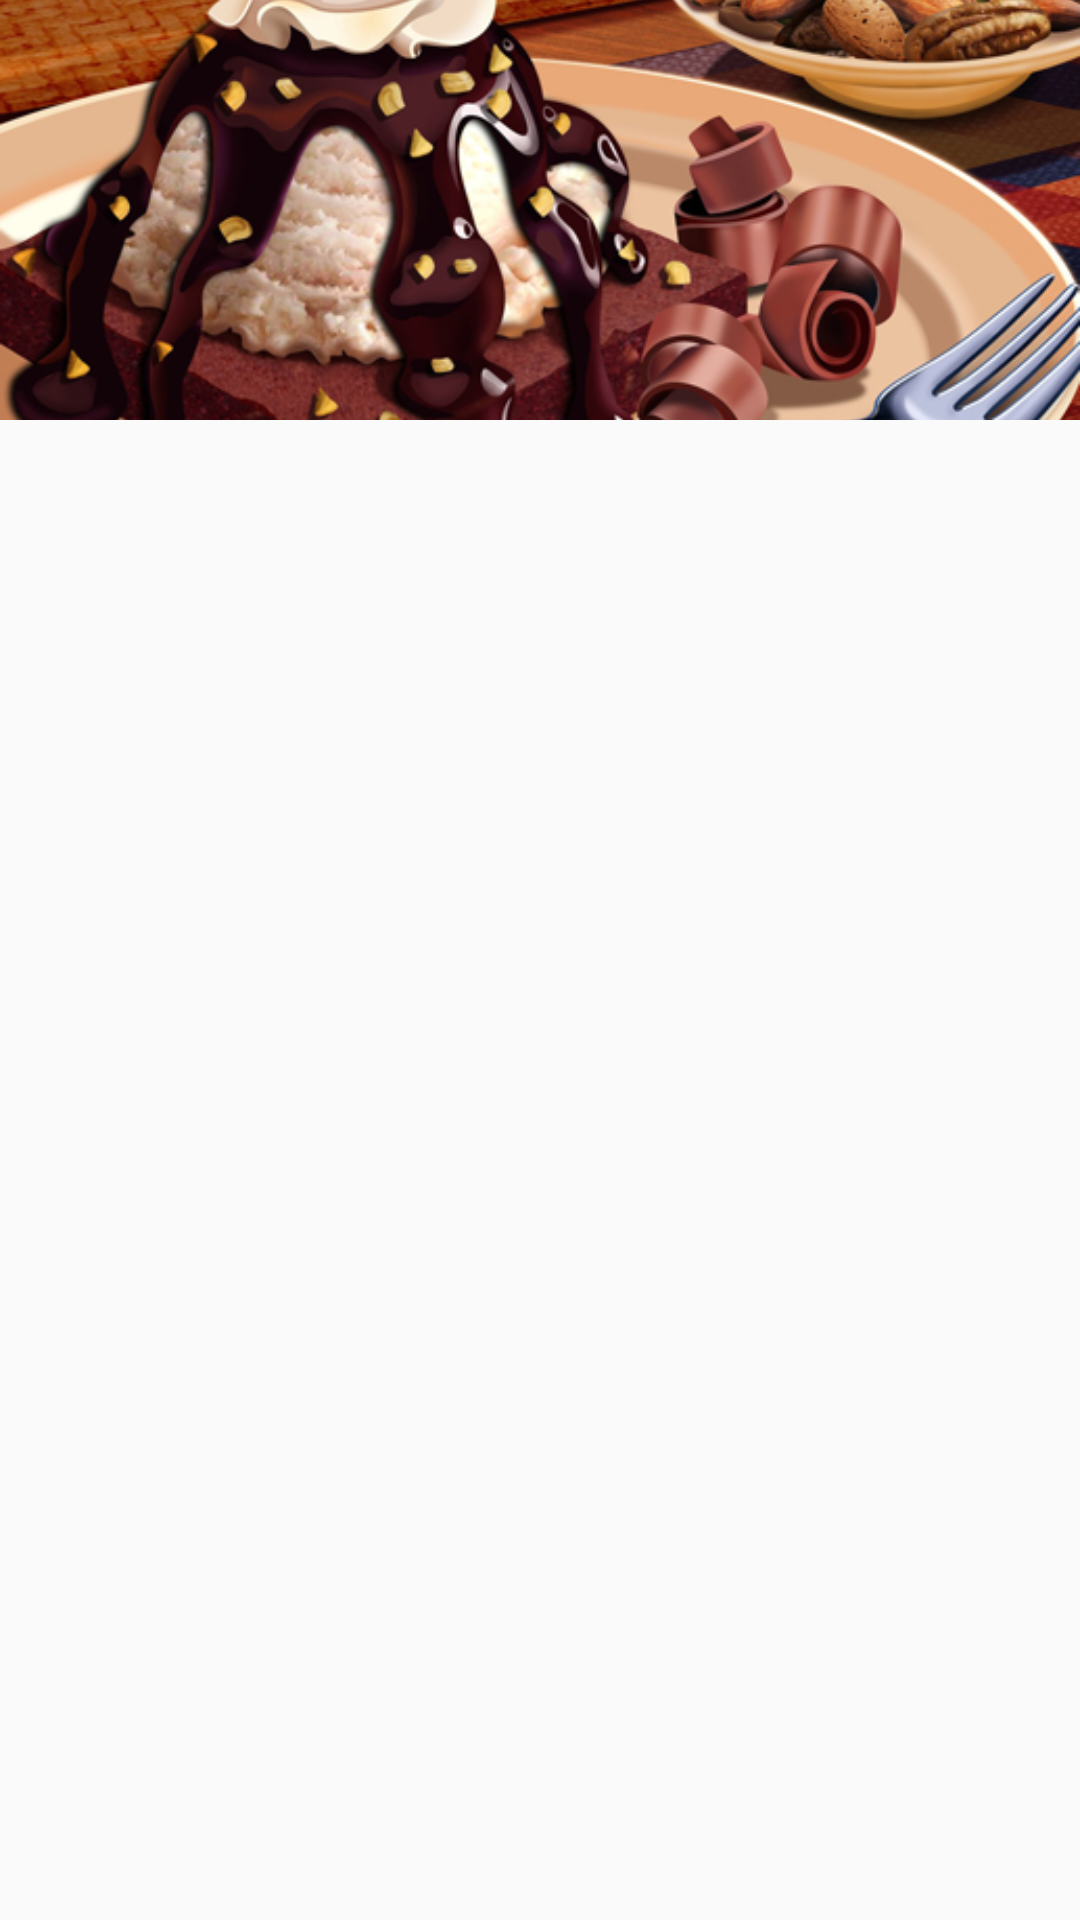

This screen was rendered from an Android layout file. Write that file and the resources it references.
<!-- AndroidManifest.xml: application theme AppTheme -->
<!-- res/layout/swipe.xml -->
<?xml version="1.0" encoding="utf-8"?>
<LinearLayout xmlns:android="http://schemas.android.com/apk/res/android"
    android:orientation="vertical" android:layout_width="match_parent"
    android:layout_margin="10dp"
    android:layout_height="match_parent">

    <ImageView
        android:layout_width="match_parent"
        android:layout_height="140dp"
        android:src="@drawable/desert"
        android:scaleType="centerCrop"
        android:id="@+id/imageview"/>

</LinearLayout>
<!-- resources referenced by this layout -->
<resources>
  <!-- drawable desert: jpg bitmap (drawable, 225763 bytes) -->
  <style name="AppTheme" parent="Theme.AppCompat.Light.DarkActionBar">
          
          <item name="colorAccent">@color/colorAccent</item>
          <item name="colorPrimary">@color/colorPrimary</item>
          <item name="colorPrimaryDark">@color/colorPrimaryDark</item>
          <item name="colorControlNormal">#ffff</item>
          <item name="android:overScrollMode">never</item>
          <item name="android:windowAnimationStyle">@null</item>
          <item name="toolbarStyle">@style/Widget.Toolbar</item>
      </style>
  <color name="colorAccent">#4bc03b</color>
  <color name="colorPrimary">#3CC827</color>
  <color name="colorPrimaryDark">#38b325</color>
  <style name="Widget.Toolbar" parent="@style/Widget.AppCompat.Toolbar">
          <item name="contentInsetStart">0dp</item>
      </style>
</resources>
